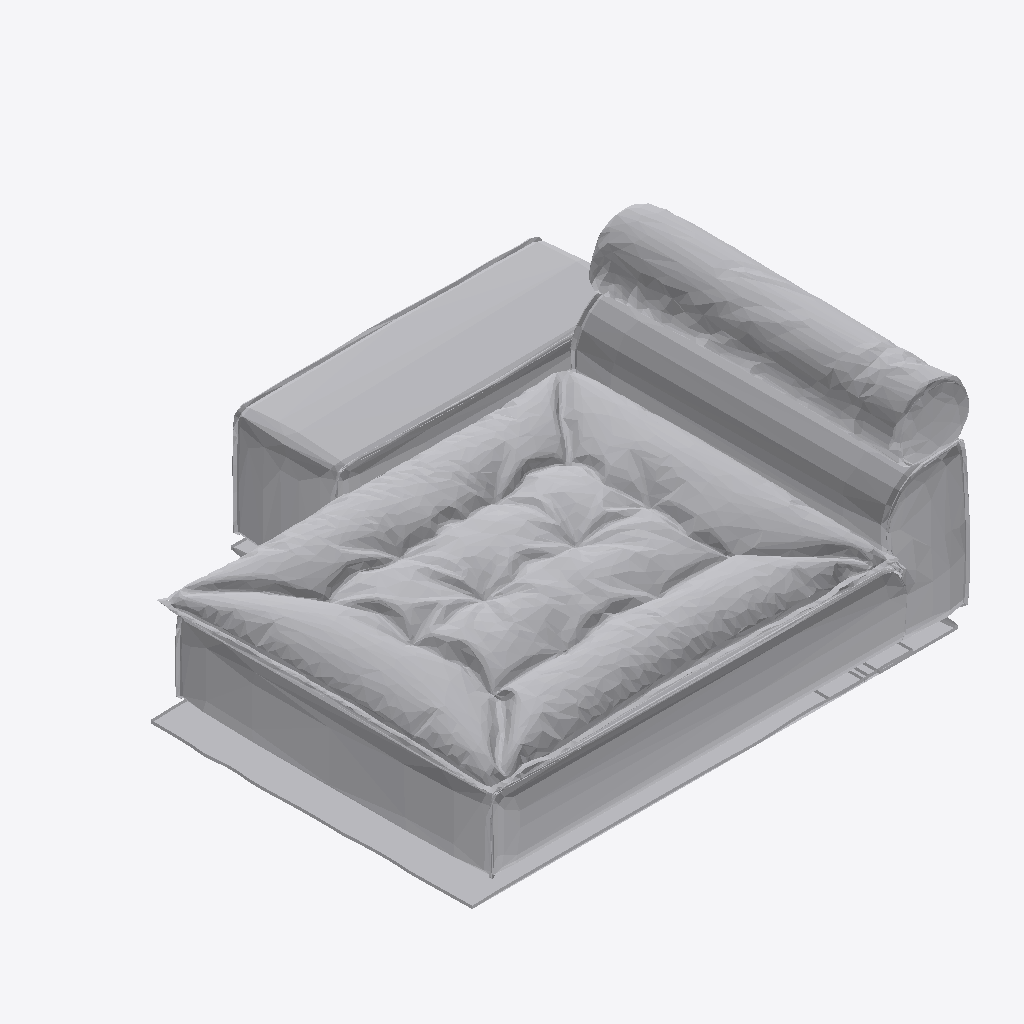
Isometric view of an IFC building model (IFC-SPF (STEP), schema IFC4, length unit millimetre), seen from the south-west, elements coloured by IFC class: 1 other element (light grey).
Extent 1.7 m × 1.5 m × 0.8 m (x, y, z). Storeys (2): LIVING at 0.00 m; FUR at 0.00 m. Elements (1): 1 IfcFurniture.

HEADER;
FILE_DESCRIPTION(('ViewDefinition [CoordinationView]'),'2;1');
FILE_NAME('','2026-08-23T09:32:25',(''),(''),'IfcOpenShell 0.8.4-e8eb5e4','IfcOpenShell 0.8.4-e8eb5e4','');
FILE_SCHEMA(('IFC4'));
ENDSEC;
DATA;
#20=IFCPROJECT('3hFmn2ED14Ofwsj$DzZ0HC',$,'My Project',$,$,$,$,(#10,#11),#19);
#13962=IFCSITE('3iWnpcHW54tQCcUMk_yOsj',#13968,'My Site',$,$,#13967,$,$,$,$,$,$,$,$);
#13956=IFCBUILDING('0aVVbcf_9A9x07_Nod0gAP',#13955,'My Building',$,$,#13961,$,$,$,$,$,$);
#13942=IFCBUILDINGSTOREY('3GpGnsvVn2$9qYNIdbFTIO',#13941,'LIVING',$,$,#13947,$,$,$,$);
#13949=IFCBUILDINGSTOREY('1VjEk5I8XFmfiAYaLk_F_7',#13948,'FUR',$,$,#13954,$,$,$,$);
#13904=IFCFURNITURE('1G7iO6CfP64PjummX$qTbt',#28,'MiamiSoft E07',$,$,#13928,#13903,$,$);
ENDSEC;
